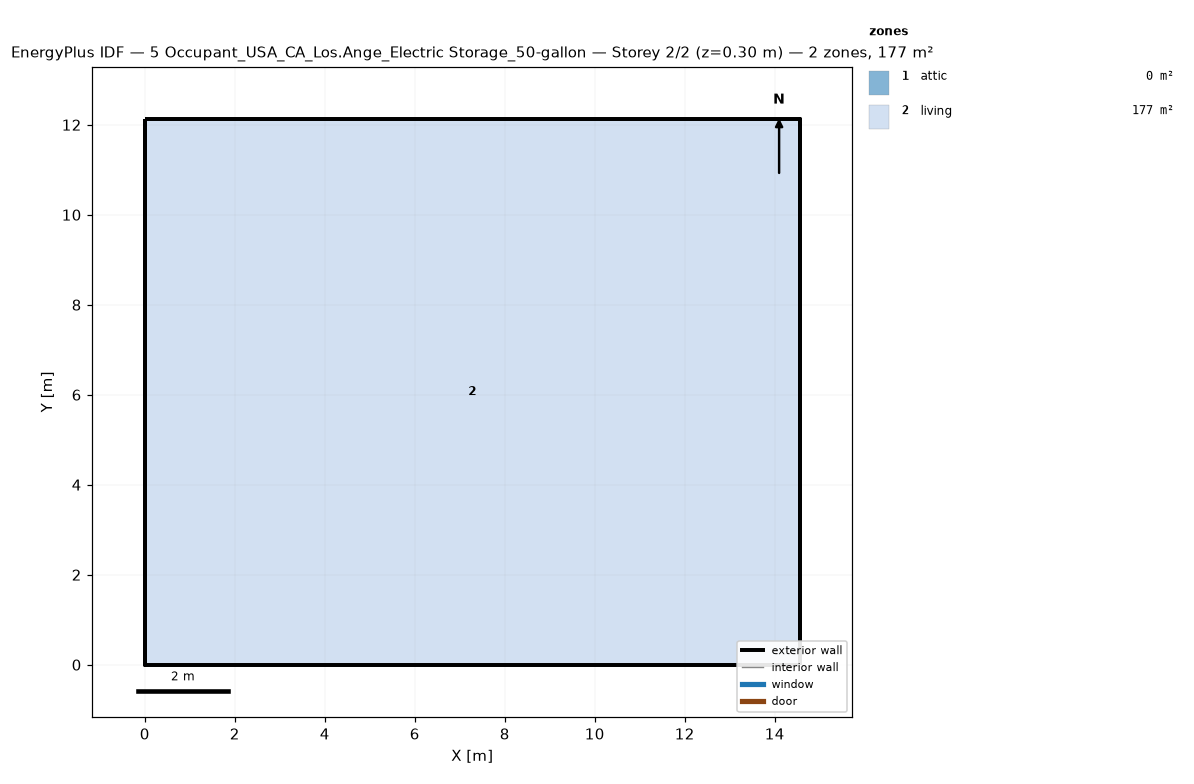
=== STOREY PLAN SPEC (per zone: floor XY polygon, exterior-wall plan segments, windows/doors) ===
zone 1: attic  (0.0 m²)
  exterior wall: (14.55, 0.00) – (14.55, 12.13) – (14.55, 6.06)  [18.2 m]
  exterior wall: (0.00, 12.13) – (0.00, 0.00) – (0.00, 6.06)  [18.2 m]
zone 2: living  (176.5 m²)
  floor: (0.00, 0.00) (0.00, 12.13) (14.55, 12.13) (14.55, 0.00)
  exterior wall: (0.00, 0.00) – (14.55, 0.00)  [14.6 m]
  exterior wall: (14.55, 0.00) – (14.55, 12.13)  [12.1 m]
  exterior wall: (14.55, 12.13) – (0.00, 12.13)  [14.6 m]
  exterior wall: (0.00, 12.13) – (0.00, 0.00)  [12.1 m]

=== DERIVED (storey summary) ===
Building: 5 Occupant_USA_CA_Los.Ange_Electric Storage_50-gallon
Storey: 2 of 2  (floor level z = 0.30 m)
Storey gross floor area: 176.5 m²
Zones on this storey: 2
  - attic: floor 0.0 m²; exterior wall 36.4 m (24.5 m²); WWR 0.0%
  - living: floor 176.5 m²; exterior wall 53.4 m (146.4 m²); WWR 0.0%
Zone adjacency: (none detected)